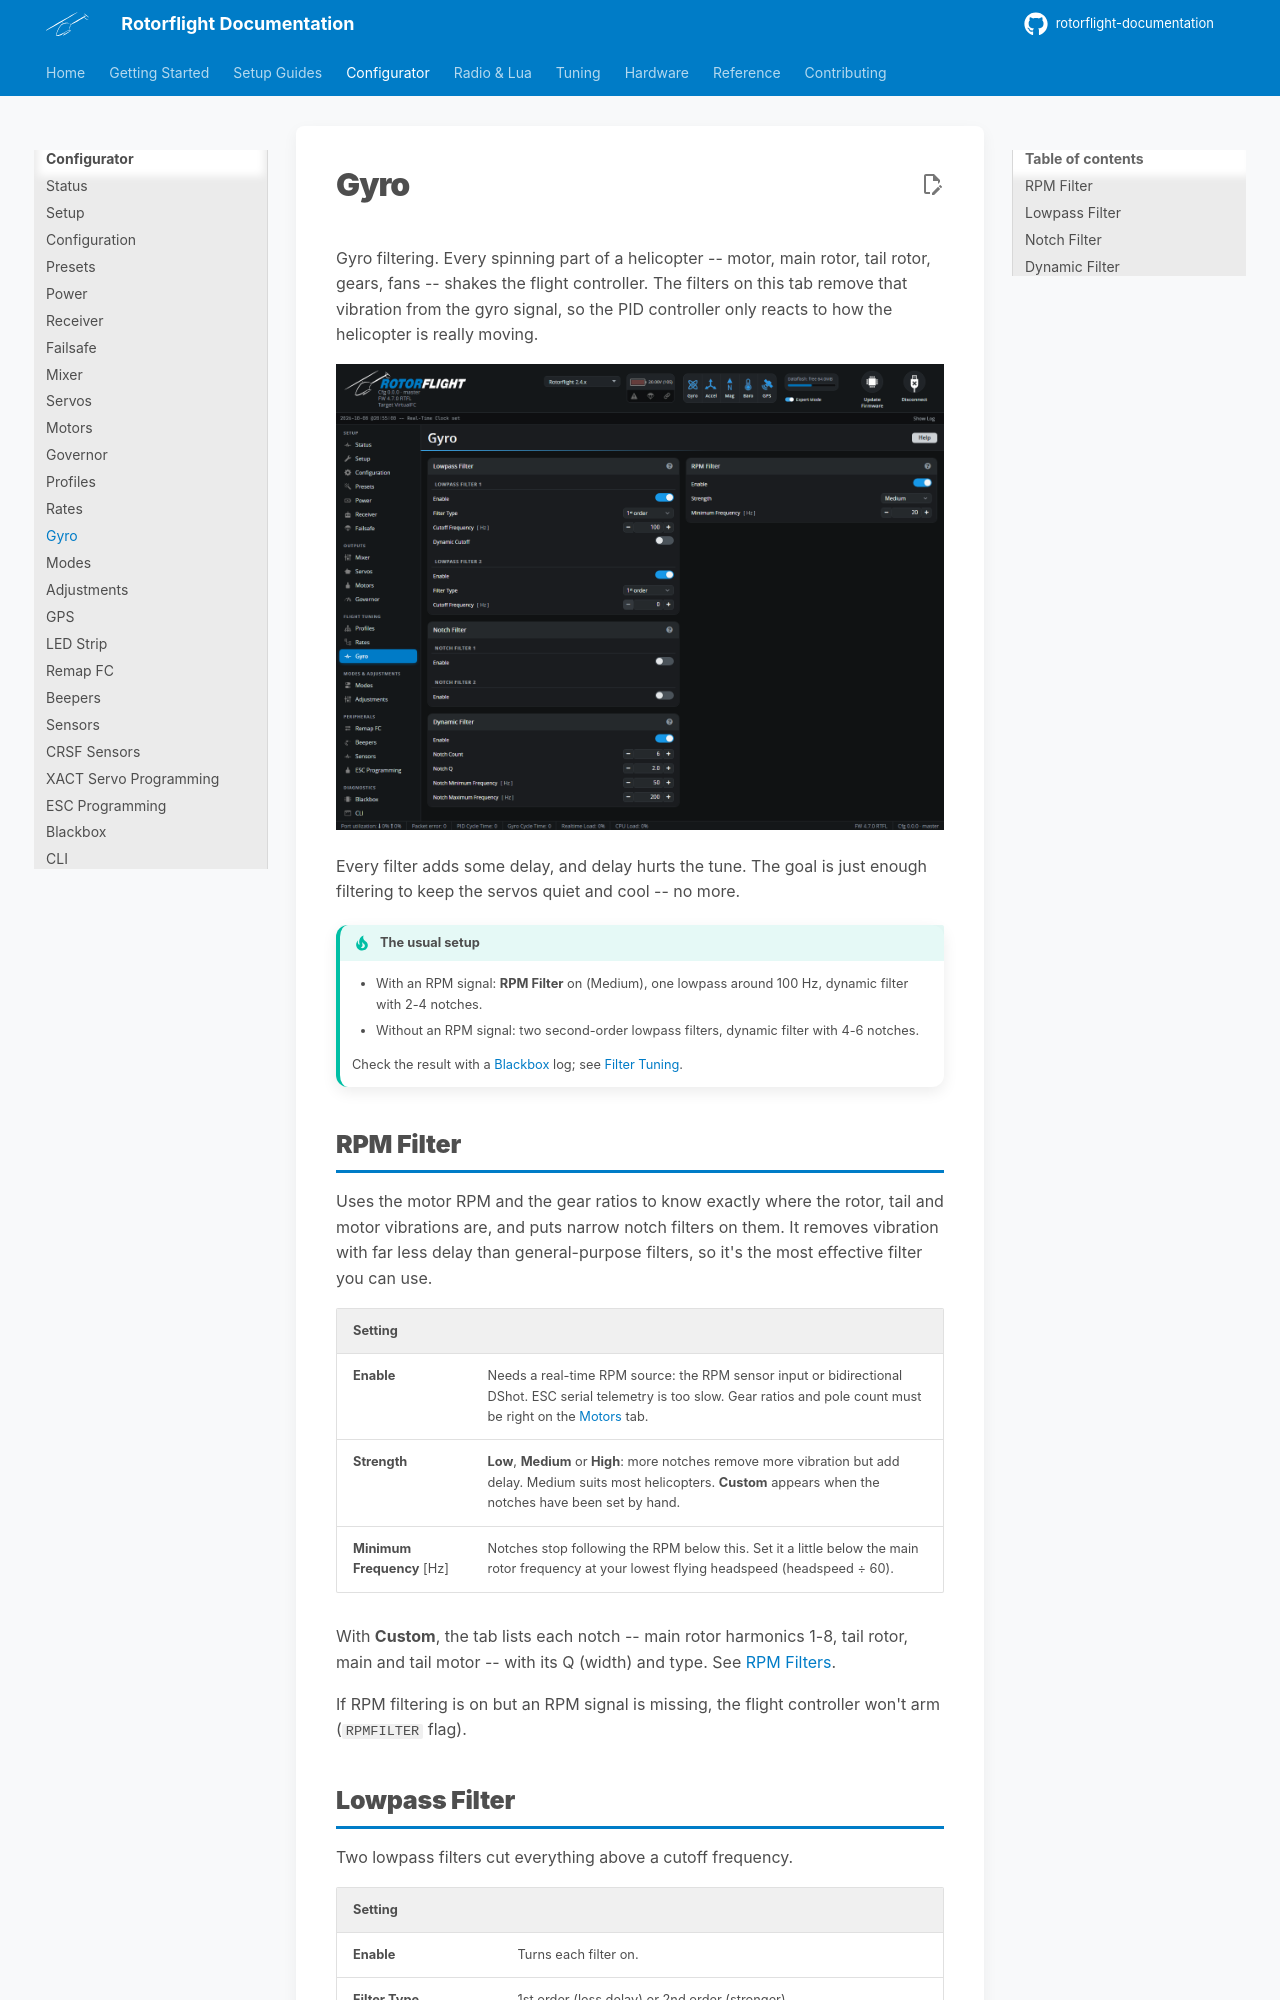

repository: rotorflight/rotorflight-documentation · page: configurator/tabs/gyro/index.html · generator: mkdocs

# Gyro

Gyro filtering. Every spinning part of a helicopter -- motor, main rotor,
tail rotor, gears, fans -- shakes the flight controller. The filters on
this tab remove that vibration from the gyro signal, so the PID controller
only reacts to how the helicopter is really moving.

![Gyro tab](../../assets/images/configurator/gyro.png)

Every filter adds some delay, and delay hurts the tune. The goal is just
enough filtering to keep the servos quiet and cool -- no more.

!!! tip "The usual setup"
    - With an RPM signal: **RPM Filter** on (Medium), one lowpass around
      100 Hz, dynamic filter with 2-4 notches.
    - Without an RPM signal: two second-order lowpass filters, dynamic
      filter with 4-6 notches.

    Check the result with a [Blackbox](blackbox.md) log; see
    [Filter Tuning](../../tuning/filters.md).

## RPM Filter

Uses the motor RPM and the gear ratios to know exactly where the rotor,
tail and motor vibrations are, and puts narrow notch filters on them. It
removes vibration with far less delay than general-purpose filters, so it's
the most effective filter you can use.

| Setting | |
| --- | --- |
| **Enable** | Needs a real-time RPM source: the RPM sensor input or bidirectional DShot. ESC serial telemetry is too slow. Gear ratios and pole count must be right on the [Motors](motors.md) tab. |
| **Strength** | **Low**, **Medium** or **High**: more notches remove more vibration but add delay. Medium suits most helicopters. **Custom** appears when the notches have been set by hand. |
| **Minimum Frequency** [Hz] | Notches stop following the RPM below this. Set it a little below the main rotor frequency at your lowest flying headspeed (headspeed ÷ 60). |

With **Custom**, the tab lists each notch -- main rotor harmonics 1-8,
tail rotor, main and tail motor -- with its Q (width) and type. See
[RPM Filters](../../setup/rpm-filters.md).

If RPM filtering is on but an RPM signal is missing, the flight controller
won't arm (`RPMFILTER` flag).
